Run: headless pygame with SDL's dummy video driver; simulated clock (each Clock.tick advances the game by its frame time, no real sleeping); random seed 0; keys injected as events and as key.get_pressed() state; no mouse input.
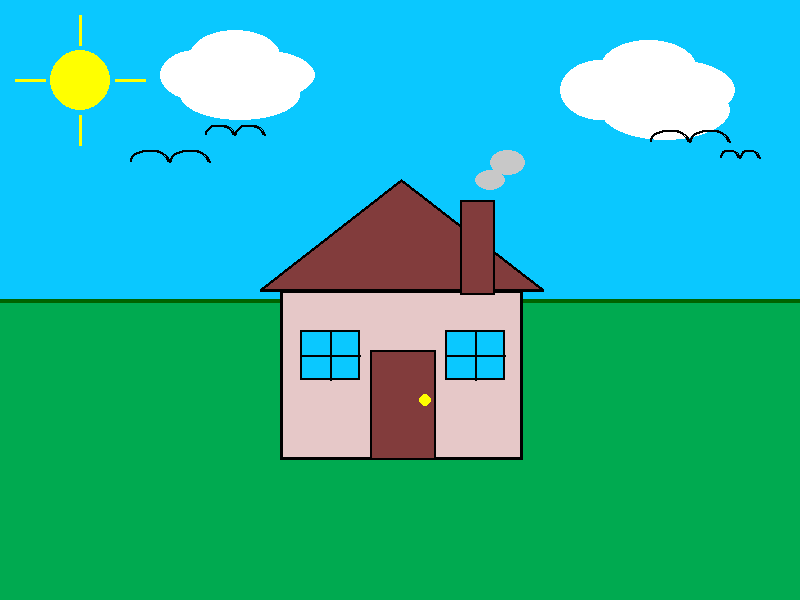
Frame 1 of 4 · flips 1–60 · no input
Frame 2 of 4 · flips 61–180 · tapped SPACE, RETURN · held RIGHT (→), D · screen unchanged from frame 1, image omitted
Frame 3 of 4 · flips 181–300 · held DOWN (↓), S · screen unchanged from frame 2, image omitted
Frame 4 of 4 · flips 301–420 · held LEFT (←), A, UP (↑), W · screen unchanged from frame 3, image omitted

The pygame program that drew these frames:

import pygame

pygame.init()
clock = pygame.time.Clock()
SCREEN_WIDTH = 800
SCREEN_HEIGHT = 600
screen = pygame.display.set_mode((SCREEN_WIDTH,SCREEN_HEIGHT))

FPS = 60
frames =0

pygame.display.set_caption("Landscape Assignment")
BACKGROUND_COLOR = (0,0,0) # BLACK

SKY=(10,200,255)
WHITE = (255,255,255)
RED=(255,0,0)
GREEN=(0,170,80)
DARK_GREEN=(0,100,0)
YELLOW=(255,255,0)
PURPLE=(160,32,240)
CYAN=(0,255,255)
LIGHT_GRAY=(200,200,200)
BLACK=(0,0,0)
BEIGE = (230,200,200)
BROWN = (130,60,60)
#150,65,0
running = True
while running:
    for event in pygame.event.get():
        if event.type == pygame.QUIT:
            running = False
    #background
    screen.fill(SKY)
    pygame.draw.rect(screen,GREEN,(0,300,900,400))
    pygame.draw.line(screen,DARK_GREEN, (0,300),(800,300),4)
    #SUN
    pygame.draw.circle(screen,YELLOW, (80,80),30)
    pygame.draw.line(screen,YELLOW, (80,115),(80,145),3)
    pygame.draw.line(screen,YELLOW, (80,45),(80,15),3)
    pygame.draw.line(screen,YELLOW, (115,80),(145,80),3)
    pygame.draw.line(screen,YELLOW, (45,80),(15,80),3)
    #CLOUDS (CHANGE CLOUD SHAPES)
    pygame.draw.ellipse(screen,WHITE, (160,50,70,50))
    pygame.draw.ellipse(screen,WHITE, (180,70,120,50))
    pygame.draw.ellipse(screen,WHITE, (190,30,90,50))
    pygame.draw.ellipse(screen,WHITE, (205,50,110,50))

    pygame.draw.ellipse(screen,WHITE, (560,60,80,60))
    pygame.draw.ellipse(screen,WHITE, (600,80,130,60))
    pygame.draw.ellipse(screen,WHITE, (600,40,97,56))
    pygame.draw.ellipse(screen,WHITE, (615,60,120,60))
    
    #house
    pygame.draw.rect(screen,BEIGE,(280,290,243,170))
    pygame.draw.rect(screen,BLACK,(280,290,243,170),3) #523
    #roof
    triangle_points=[(260,290),(543,290),(401.5,180)]
    pygame.draw.polygon(screen,BROWN, triangle_points)
    pygame.draw.polygon(screen,BLACK, triangle_points,3)
    #door 
    pygame.draw.rect(screen,BROWN,(370,350,66,110))
    pygame.draw.rect(screen,BLACK,(370,350,66,110),2)   
    pygame.draw.circle(screen,YELLOW, (425,400),6)
    #windows
    pygame.draw.rect(screen,SKY,(300,330,60,50))
    pygame.draw.rect(screen,BLACK,(300,330,60,50),2)
    pygame.draw.line(screen,BLACK, (300,355),(360,355),2)
    pygame.draw.line(screen,BLACK, (330,330),(330,380),2)
    pygame.draw.rect(screen,SKY,(445,330,60,50))
    pygame.draw.rect(screen,BLACK,(445,330,60,50),2)
    pygame.draw.line(screen,BLACK, (445,355),(505,355),2)
    pygame.draw.line(screen,BLACK, (475,330),(475,380),2)
    #chimney
    pygame.draw.rect(screen,BROWN,(460,200,35,95))
    pygame.draw.rect(screen,BLACK,(460,200,35,95),2)
    #smoke
    pygame.draw.ellipse(screen,LIGHT_GRAY, (475,170,30,20))
    pygame.draw.ellipse(screen,LIGHT_GRAY, (490,150,35,25))

    #birds
    pygame.draw.arc(screen,BLACK, (130, 150, 40, 25), 0, 3.14159, 2)
    pygame.draw.arc(screen,BLACK, (170, 150, 40, 25), 0, 3.14159, 2)
    pygame.draw.arc(screen,BLACK, (205, 125, 30, 20), 0, 3.14159, 2)
    pygame.draw.arc(screen,BLACK, (235, 125, 30, 20), 0, 3.14159, 2)

    pygame.draw.arc(screen,BLACK, (650, 130, 40, 25), 0, 3.14159, 2)
    pygame.draw.arc(screen,BLACK, (690, 130, 40, 25), 0, 3.14159, 2)
    pygame.draw.arc(screen,BLACK, (720, 150, 20, 17), 0, 3.14159, 2)
    pygame.draw.arc(screen,BLACK, (740, 150, 20, 17), 0, 3.14159, 2)

    pygame.display.flip()
    clock.tick(FPS)
    frames+=1
pygame.quit()
